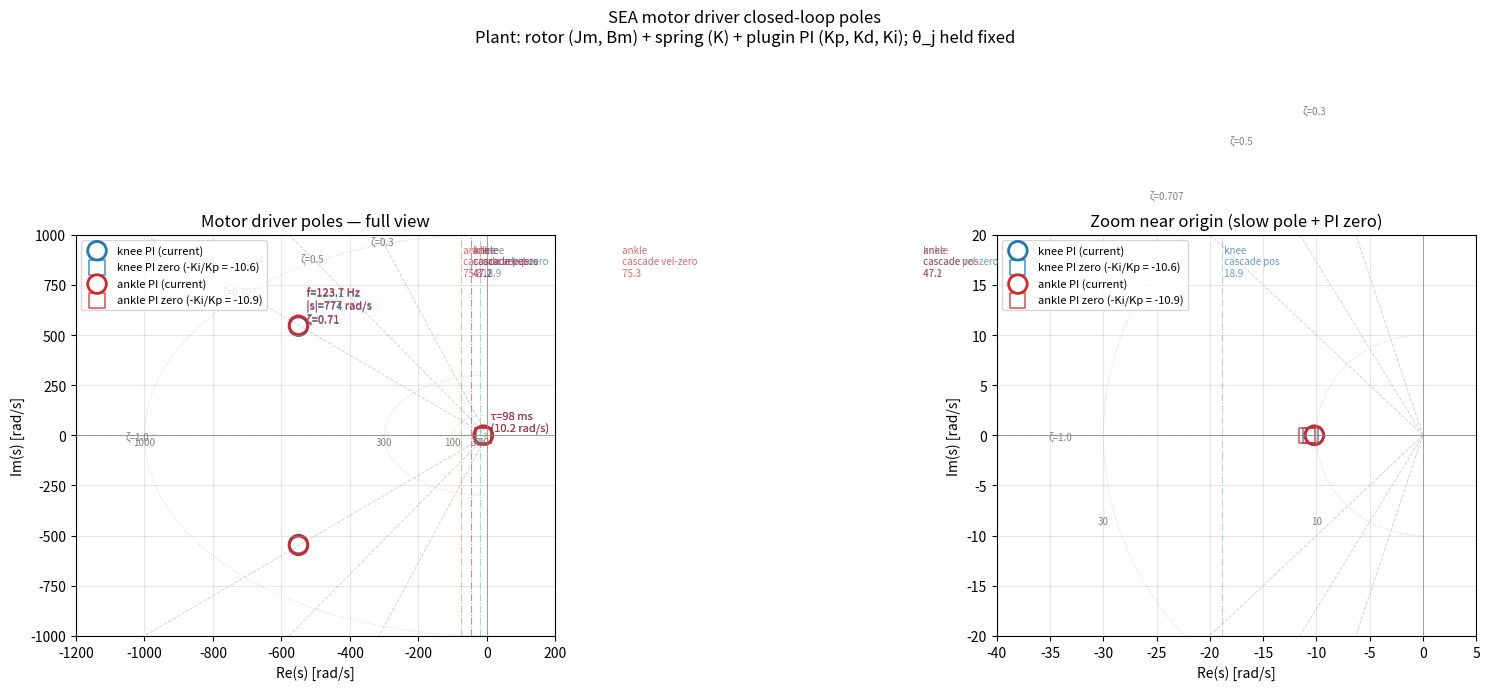

The matplotlib source for this figure:
"""
tools/motor_driver_pole_map.py
==============================
Plot SEA motor-driver closed-loop poles on the complex plane.

Linearized state x = [theta_m, omega_m, xi]^T with theta_j held fixed
(driver-isolation analysis). The plugin PI motor law is

    tau_spring = K * (theta_m - theta_j)
    xi_dot     = tau_ref - tau_spring
    tau_input  = tau_ref + Kp*(tau_ref - tau_spring) + Ki*xi - Kd*omega_m
    omega_m_dot = (tau_input - tau_spring - Bm*omega_m) / Jm

A matrix:
    [[0,            1,             0     ],
     [-(1+Kp)K/Jm, -(Kd+Bm)/Jm,   Ki/Jm  ],
     [-K,           0,             0     ]]

The script also plots the PD-only sub-system (Ki=0) for comparison and
overlays the cascade outer/velocity loop bandwidths as vertical reference
lines on the real axis.
"""

from __future__ import annotations

import os
import numpy as np
import matplotlib.pyplot as plt

# Current plugin parameters (model AB06_SEASEA_stiff321_500_pi.osim)
SEAS = {
    "knee":  dict(Jm=0.01, Bm=0.10, K=321.0, Kp=18.0,  Kd=11.0, Ki=190.0, F_opt=100.0),
    "ankle": dict(Jm=0.01, Bm=0.10, K=500.0, Kp=11.3,  Kd=11.0, Ki=123.0, F_opt=250.0),
}

# Current cascade outer loop bandwidths (config.py)
CASCADE = {
    "knee":  dict(Kp_outer=18.85,  Kp_v=29.2,    Ki_v=1377.0),
    "ankle": dict(Kp_outer=47.125, Kp_v=2.8275,  Ki_v=213.0),
}

COLORS  = {"knee": "#1f77b4", "ankle": "#d62728"}
OUTPUT_DIR = "plot/05_18_2026_motor_driver_poles"


def build_A_pi(p):
    return np.array([
        [0.0,                            1.0,                       0.0],
        [-(1.0 + p["Kp"]) * p["K"] / p["Jm"],
         -(p["Kd"] + p["Bm"]) / p["Jm"],
         p["Ki"] / p["Jm"]],
        [-p["K"],                        0.0,                       0.0],
    ])


def build_A_pd(p):
    return np.array([
        [0.0,                                1.0],
        [-(1.0 + p["Kp"]) * p["K"] / p["Jm"], -(p["Kd"] + p["Bm"]) / p["Jm"]],
    ])


def annotate_pole(ax, ev, color, dx=15.0, dy=20.0):
    if abs(ev.imag) < 1e-6:
        tau_ms = -1000.0 / ev.real if ev.real < 0 else None
        if tau_ms is not None:
            ax.annotate(
                f" τ={tau_ms:.0f} ms\n ({-ev.real:.1f} rad/s)",
                xy=(ev.real, ev.imag), xytext=(ev.real + dx, ev.imag + dy),
                fontsize=8, color=color,
            )
    elif ev.imag > 0:
        fn = abs(ev) / (2.0 * np.pi)
        zeta = -ev.real / abs(ev)
        ax.annotate(
            f" f={fn:.1f} Hz\n |s|={abs(ev):.0f} rad/s\n ζ={zeta:.2f}",
            xy=(ev.real, ev.imag), xytext=(ev.real + dx, ev.imag + dy),
            fontsize=8, color=color,
        )


def add_iso_lines(ax, real_min, real_max, imag_min, imag_max):
    ax.axhline(0, color='gray', lw=0.5)
    ax.axvline(0, color='gray', lw=0.5)

    r_max = max(abs(real_min), abs(real_max), abs(imag_min), abs(imag_max))
    for zeta in [0.3, 0.5, 0.707, 1.0]:
        theta = np.pi - np.arccos(zeta)
        r = np.linspace(0, r_max * 1.4, 50)
        ax.plot(r * np.cos(theta), r * np.sin(theta), '--',
                color='lightgray', lw=0.7, zorder=0)
        ax.plot(r * np.cos(theta), -r * np.sin(theta), '--',
                color='lightgray', lw=0.7, zorder=0)
        ax.text(0.85 * r_max * np.cos(theta), 0.85 * r_max * np.sin(theta),
                f"ζ={zeta}", color='gray', fontsize=7,
                ha='center', va='center')

    theta_circ = np.linspace(np.pi / 2, 3 * np.pi / 2, 200)
    for omega_n in [10, 30, 100, 300, 1000]:
        ax.plot(omega_n * np.cos(theta_circ), omega_n * np.sin(theta_circ), ':',
                color='lightgray', lw=0.7, zorder=0)
        if -omega_n > real_min and -omega_n < real_max:
            ax.text(-omega_n, -8, f"{omega_n}", color='gray',
                    fontsize=7, ha='center', va='top')


def add_cascade_marks(ax, real_min, imag_max):
    for sea_name, c in CASCADE.items():
        color = COLORS[sea_name]
        omega_pos = c["Kp_outer"]
        omega_v_zero = c["Ki_v"] / c["Kp_v"]
        for omega, label in [(omega_pos, "cascade pos"),
                             (omega_v_zero, "cascade vel-zero")]:
            ax.axvline(-omega, color=color, lw=0.8, alpha=0.35, ls='-.')
            ax.text(-omega, imag_max * 0.95, f" {sea_name}\n {label}\n {omega:.1f}",
                    color=color, fontsize=7, alpha=0.7, ha='left', va='top')


def main():
    os.makedirs(OUTPUT_DIR, exist_ok=True)

    fig, (ax_full, ax_zoom) = plt.subplots(1, 2, figsize=(15, 7))

    for sea_name, params in SEAS.items():
        A_pi = build_A_pi(params)
        ev_pi = np.linalg.eigvals(A_pi)
        color = COLORS[sea_name]

        for ax in (ax_full, ax_zoom):
            ax.scatter(ev_pi.real, ev_pi.imag, s=180, marker='o',
                       facecolors='none', edgecolors=color, linewidth=2.0,
                       label=f"{sea_name} PI (current)")

        # Annotate only on full view to keep zoom uncluttered
        for ev in ev_pi:
            annotate_pole(ax_full, ev, color)

        # Plugin PI zero in (tau_ref - tau_spring) → tau_input path
        zero = -params["Ki"] / params["Kp"]
        for ax in (ax_full, ax_zoom):
            ax.scatter([zero], [0], s=120, marker='s',
                       facecolors='none', edgecolors=color, linewidth=1.3,
                       alpha=0.7,
                       label=f"{sea_name} PI zero (-Ki/Kp = {zero:.1f})")

    # Full view
    ax_full.set_xlim(-1200, 200)
    ax_full.set_ylim(-1000, 1000)
    add_iso_lines(ax_full, -1200, 200, -1000, 1000)
    add_cascade_marks(ax_full, -1200, 1000)
    ax_full.set_xlabel("Re(s) [rad/s]")
    ax_full.set_ylabel("Im(s) [rad/s]")
    ax_full.set_title("Motor driver poles — full view")
    ax_full.legend(loc='upper left', fontsize=8)
    ax_full.grid(True, alpha=0.3)

    # Zoom near origin to see slow real pole + zero
    ax_zoom.set_xlim(-40, 5)
    ax_zoom.set_ylim(-20, 20)
    add_iso_lines(ax_zoom, -40, 5, -20, 20)
    add_cascade_marks(ax_zoom, -40, 20)
    ax_zoom.set_xlabel("Re(s) [rad/s]")
    ax_zoom.set_ylabel("Im(s) [rad/s]")
    ax_zoom.set_title("Zoom near origin (slow pole + PI zero)")
    ax_zoom.legend(loc='upper left', fontsize=8)
    ax_zoom.grid(True, alpha=0.3)

    fig.suptitle(
        "SEA motor driver closed-loop poles\n"
        "Plant: rotor (Jm, Bm) + spring (K) + plugin PI (Kp, Kd, Ki); θ_j held fixed",
        fontsize=12,
    )
    plt.tight_layout()

    out = os.path.join(OUTPUT_DIR, "motor_driver_poles.png")
    plt.savefig(out, dpi=150)
    print(f"Saved: {out}")

    # Numeric summary
    print("\n=== Numeric pole values ===")
    for sea_name, params in SEAS.items():
        A_pi = build_A_pi(params)
        ev_pi = np.linalg.eigvals(A_pi)
        Ki_max = (params["Kd"] + params["Bm"]) * (1.0 + params["Kp"]) / params["Jm"]
        print(f"\n--- {sea_name} ---")
        print(f"  PI poles:")
        for ev in ev_pi:
            if abs(ev.imag) > 1e-6:
                print(f"    {ev:+.3f}   |s|={abs(ev):.2f} rad/s "
                      f"({abs(ev)/(2*np.pi):.2f} Hz)  "
                      f"ζ={-ev.real/abs(ev):+.3f}")
            else:
                print(f"    {ev:+.3f}                       (real pole, "
                      f"τ={-1000/ev.real:.1f} ms)")
        print(f"  PI zero at s = -Ki/Kp = {-params['Ki']/params['Kp']:+.2f} rad/s "
              f"({params['Ki']/params['Kp']/(2*np.pi):.2f} Hz)")
        print(f"  Routh Ki_max = (Kd+Bm)(1+Kp)/Jm = {Ki_max:.1f}, "
              f"Ki/Ki_max = {params['Ki']/Ki_max:.4f}")


if __name__ == "__main__":
    main()
